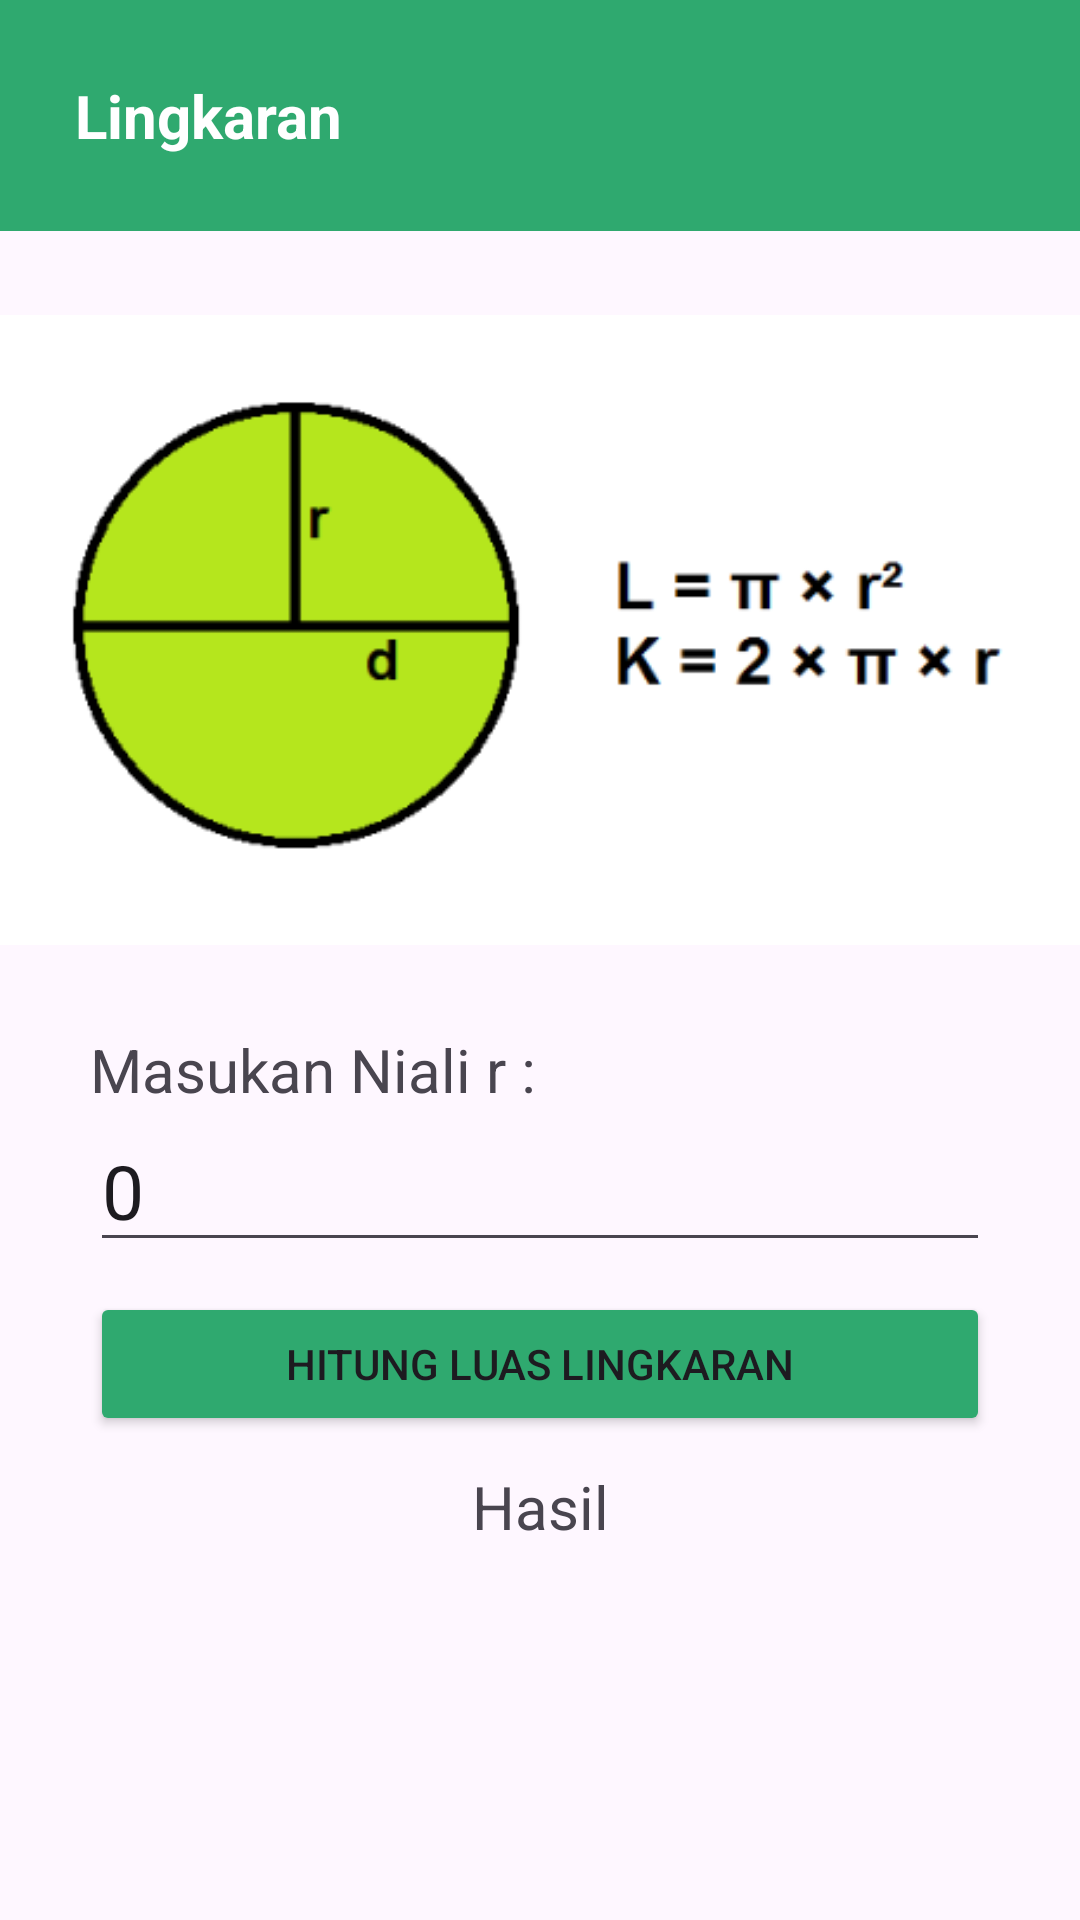

The Android layout XML behind this screen, and the referenced resources:
<!-- AndroidManifest.xml: application theme Theme.AppHitung -->
<!-- res/layout/activity_lingkaran.xml -->
<?xml version="1.0" encoding="utf-8"?>
<LinearLayout xmlns:android="http://schemas.android.com/apk/res/android"
    xmlns:app="http://schemas.android.com/apk/res-auto"
    xmlns:tools="http://schemas.android.com/tools"
    android:id="@+id/main"
    android:layout_width="match_parent"
    android:layout_height="match_parent"
    android:orientation="vertical"
    tools:context=".SegitigaActivity">

    <LinearLayout
        android:layout_width="match_parent"
        android:layout_height="wrap_content"
        android:orientation="horizontal">

        <TextView
            android:id="@+id/textView3"
            android:layout_width="wrap_content"
            android:layout_height="wrap_content"
            android:layout_weight="1"
            android:background="@color/hijau"
            android:padding="25dp"
            android:text="Lingkaran"
            android:textColor="@color/white"
            android:textSize="20dp"
            android:textStyle="bold" />
    </LinearLayout>

    <LinearLayout
        android:layout_width="match_parent"
        android:layout_height="wrap_content"
        android:orientation="horizontal">

        <ImageView
            android:id="@+id/imageView4"
            android:layout_width="wrap_content"
            android:layout_height="wrap_content"
            android:layout_weight="1"
            app:srcCompat="@drawable/img_4" />
    </LinearLayout>

    <LinearLayout
        android:layout_width="match_parent"
        android:layout_height="wrap_content"
        android:layout_marginLeft="30dp"
        android:layout_marginRight="30dp"
        android:orientation="vertical">

        <TextView
            android:id="@+id/textView6"
            android:layout_width="match_parent"
            android:layout_height="wrap_content"
            android:text="Masukan Niali r :"
            android:textSize="20dp" />

        <EditText
            android:id="@+id/nilair"
            android:layout_width="match_parent"
            android:layout_height="wrap_content"
            android:ems="10"
            android:inputType="number"
            android:text="0"
            android:textSize="25dp" />

    </LinearLayout>


    <LinearLayout
        android:layout_width="match_parent"
        android:layout_height="wrap_content"
        android:layout_marginLeft="30dp"
        android:layout_marginTop="10dp"
        android:layout_marginRight="30dp"
        android:orientation="vertical">


        <Button
            android:id="@+id/hitung"
            android:layout_width="match_parent"
            android:layout_height="wrap_content"
            android:text="Hitung Luas Lingkaran"
            android:backgroundTint="@color/hijau"
            android:onClick="Hitung"
            />
    </LinearLayout>

    <LinearLayout
        android:layout_width="match_parent"
        android:layout_height="wrap_content"
        android:layout_marginLeft="30dp"
        android:layout_marginTop="10dp"
        android:layout_marginRight="30dp"
        android:orientation="vertical">

        <TextView
            android:id="@+id/textView8"
            android:layout_width="match_parent"
            android:layout_height="wrap_content"
            android:gravity="center"
            android:text="Hasil"
            android:textSize="20dp"/>

        <TextView
            android:id="@+id/hasil"
            android:layout_width="match_parent"
            android:layout_height="wrap_content"
            android:gravity="center"
            android:text=""
            android:textColor="@color/hijau"
            android:textSize="30dp"
            android:textStyle="bold" />

    </LinearLayout>

</LinearLayout>
<!-- resources referenced by this layout -->
<resources>
  <color name="hijau">#2FA96F</color>
  <color name="white">#FFFFFFFF</color>
  <!-- drawable img_4: png bitmap (drawable, 11168 bytes) -->
  <style name="Theme.AppHitung" parent="Base.Theme.AppHitung" />
  <style name="Base.Theme.AppHitung" parent="Theme.Material3.DayNight.NoActionBar">
          
          
      </style>
</resources>
